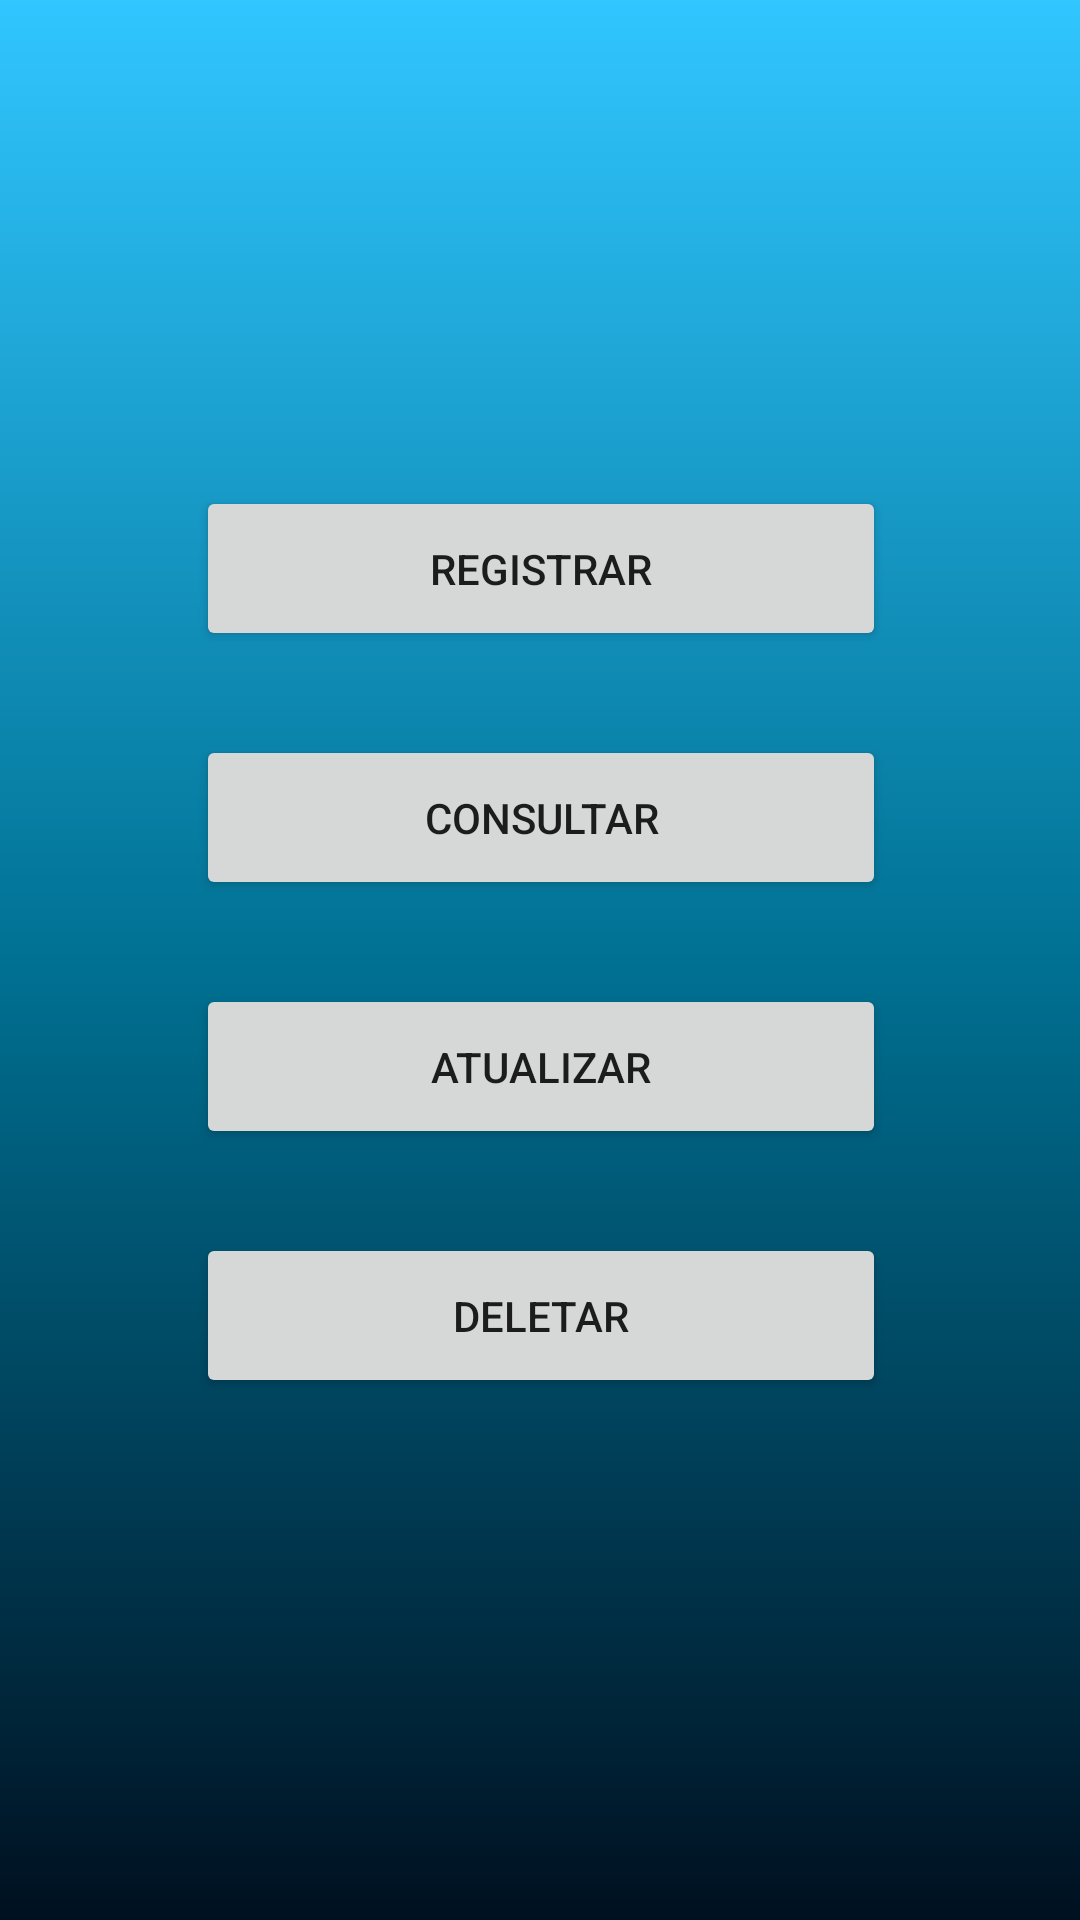

The Android layout XML behind this screen, and the referenced resources:
<!-- AndroidManifest.xml: application theme Theme.TestePOOII -->
<!-- res/layout/activity_main.xml -->
<?xml version="1.0" encoding="utf-8"?>
<androidx.constraintlayout.widget.ConstraintLayout xmlns:android="http://schemas.android.com/apk/res/android"
    xmlns:app="http://schemas.android.com/apk/res-auto"
    xmlns:tools="http://schemas.android.com/tools"
    android:layout_width="match_parent"
    android:layout_height="match_parent"
    android:background="@drawable/gradient"
    tools:context=".activity.activity.MainActivity">

    <Button
        android:id="@+id/buttonRegistrar"
        android:layout_width="230dp"
        android:layout_height="55dp"
        android:layout_marginTop="32dp"
        android:text="Registrar"
        app:layout_constraintEnd_toEndOf="parent"
        app:layout_constraintHorizontal_bias="0.502"
        app:layout_constraintStart_toStartOf="parent"
        app:layout_constraintTop_toBottomOf="@+id/imageView" />

    <Button
        android:id="@+id/buttonConsultar"
        android:layout_width="230dp"
        android:layout_height="55dp"
        android:layout_marginTop="28dp"
        android:text="Consultar"
        app:layout_constraintEnd_toEndOf="parent"
        app:layout_constraintHorizontal_bias="0.502"
        app:layout_constraintStart_toStartOf="parent"
        app:layout_constraintTop_toBottomOf="@+id/buttonRegistrar" />

    <Button
        android:id="@+id/buttonDeletar"
        android:layout_width="230dp"
        android:layout_height="55dp"
        android:layout_marginTop="28dp"
        android:text="Deletar"
        app:layout_constraintEnd_toEndOf="parent"
        app:layout_constraintHorizontal_bias="0.502"
        app:layout_constraintStart_toStartOf="parent"
        app:layout_constraintTop_toBottomOf="@+id/buttonAtualizar" />

    <Button
        android:id="@+id/buttonAtualizar"
        android:layout_width="230dp"
        android:layout_height="55dp"
        android:layout_marginTop="28dp"
        android:text="Atualizar"
        app:layout_constraintEnd_toEndOf="parent"
        app:layout_constraintHorizontal_bias="0.502"
        app:layout_constraintStart_toStartOf="parent"
        app:layout_constraintTop_toBottomOf="@+id/buttonConsultar" />

    <ImageView
        android:id="@+id/imageView"
        android:layout_width="95dp"
        android:layout_height="98dp"
        android:layout_marginTop="32dp"
        app:layout_constraintEnd_toEndOf="parent"
        app:layout_constraintStart_toStartOf="parent"
        app:layout_constraintTop_toTopOf="parent"
        app:srcCompat="@drawable/estoque" />

</androidx.constraintlayout.widget.ConstraintLayout>
<!-- resources referenced by this layout -->
<resources>
  <!-- drawable gradient (drawable) -->
  <?xml version="1.0" encoding="utf-8"?>
  <shape xmlns:android="http://schemas.android.com/apk/res/android">
  
      <gradient android:startColor="@color/collorStart"
          android:centerColor="@color/collorMid"
          android:endColor="@color/collorBottom"
          android:type="linear"
          android:angle="270"
          ></gradient>
  </shape>
  <style name="Theme.TestePOOII" parent="Theme.MaterialComponents.Light.DarkActionBar">
          
          <item name="colorPrimary">@color/collorButton</item>
          <item name="colorPrimaryVariant">@color/collorButton</item>
          <item name="colorOnPrimary">@color/white</item>
          
          <item name="colorSecondary">@color/teal_200</item>
          <item name="colorSecondaryVariant">@color/teal_700</item>
          <item name="colorOnSecondary">@color/black</item>
          
          <item name="android:statusBarColor">?attr/colorPrimaryVariant</item>
          
      </style>
  <color name="collorStart">#31C6FF</color>
  <color name="collorMid">#007193</color>
  <color name="collorBottom">#001020</color>
  <color name="collorButton">#29245C</color>
  <color name="white">#FFFFFFFF</color>
  <color name="teal_200">#FF03DAC5</color>
  <color name="teal_700">#FF018786</color>
  <color name="black">#FF000000</color>
</resources>
